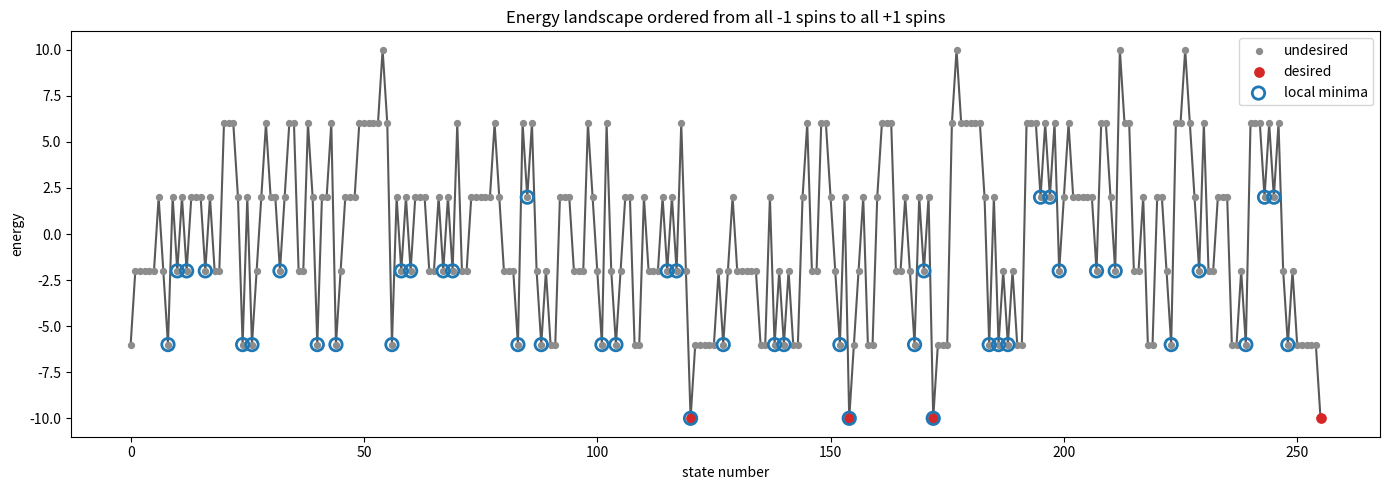

Generate this figure with matplotlib:
"""
An earlier version of and_gate_8_pbits.py: the same 8 p-bit AND gate and the
energies of all 2^8 states, with the plot by state number only.
"""
import itertools
import numpy as np

# m: length-N vector of spins (bipolar entries), J: NxN, h: length-N bias vector.
def hamiltonian(m, J, h):
    m = np.asarray(m, dtype=float)
    return -0.5 * m @ J @ m - h @ m

def analyze_energy_landscape(J, h, desired_states, num_lowest_energy_states=50): #(prints 50 lowest energy states)
    # every state's energy, and where the truth-table states sit among the rest

    J = np.asarray(J, dtype=float)
    h = np.asarray(h, dtype=float)
    n = len(h)

    if J.shape != (n, n):
        raise ValueError("J must be NxN with N = len(h).")
    if not np.allclose(J, J.T):
        raise ValueError("J must be symmetric.")

    desired_set = {tuple(s) for s in desired_states}

    all_results = []
    for state in itertools.product([-1, 1], repeat=n):
        state = tuple(state)
        E = hamiltonian(state, J, h)
        label = "DESIRED" if state in desired_set else "undesired"
        all_results.append((E, state, label))

    all_results.sort(key=lambda x: x[0])
    desired_results = [r for r in all_results if r[2] == "DESIRED"]
    undesired_results = [r for r in all_results if r[2] == "undesired"]

    print("\nDesired states:")
    for E, state, _ in desired_results:
        print(f"E = {E: .6f}, m = {state}")

    print("\nLowest undesired states:")
    for E, state, _ in undesired_results[:num_lowest_energy_states]:
        print(f"E = {E: .6f}, m = {state}")

    print(f"\nLowest {num_lowest_energy_states} states overall:")
    for rank, (E, state, label) in enumerate(all_results[:num_lowest_energy_states], start=1):
        # (1 = absolute minimum energy and state)
        print(f"{rank:2d}. E = {E: .6f}, {label:9s}, m = {state}")

    # the gap, if there are states of both kinds
    if desired_results and undesired_results:
        lowest_desired = min(E for E, _, _ in desired_results)
        highest_desired = max(E for E, _, _ in desired_results)
        lowest_undesired = min(E for E, _, _ in undesired_results)
        print("\nEnergy summary:")
        print(f"Lowest desired energy:    {lowest_desired: .6f}")
        print(f"Highest desired energy:   {highest_desired: .6f}")
        print(f"Lowest undesired energy:  {lowest_undesired: .6f}")
        print(f"Energy gap:             {lowest_undesired - highest_desired: .6f}") #(>0 good, <=0 bad)

    return all_results


# J from the truth-table rows, as Camsari does (trivial S)
def build_J_from_truth_rows(U):
    # U: one bipolar truth-table row u_k per row, mutually orthogonal (trivial S)
    U = np.asarray(U, dtype=float)
    n_rows, n_bits = U.shape
    # J_raw = (1/L) * sum_k u_k u_k^T = (1/L) * U^T U, with norm L = ||u_k||^2
    L = np.dot(U[0], U[0])
    Jeq = 4 * (U.T @ U) / L
    np.fill_diagonal(Jeq, 0.0) # Zero diagonal
    return Jeq

# AND gate
#    [ D   E   F   G   Z   A   B   C]
u1 = [-1,  1,  1,  1,  1, -1, -1, -1]
u2 = [ 1, -1, -1,  1,  1, -1,  1, -1]
u3 = [ 1, -1,  1, -1,  1,  1, -1, -1]
u4 = [ 1,  1,  1,  1,  1,  1,  1,  1]
'''
#    [ D   E   F   G   Z   A   B   C] Camsari truth table
u1 = [-1,  1,  1,  1,  1, -1, -1, -1]
u2 = [ 1, -1, -1,  1,  1, -1,  1, -1]
u3 = [ 1, -1,  1, -1,  1,  1, -1, -1]
u4 = [ 1,  1,  1,  1,  1,  1,  1,  1]
'''
# U, one truth-table row per row
U = np.array([u1, u2, u3, u4], dtype=float)
J = build_J_from_truth_rows(U)
np.set_printoptions(precision=3, suppress=True)  # 3 decimal places and no scientific notation
print("coupling matrix J:")
print(J)

h = np.array([0, 0, 0, 0, 2, 0, 0, 0])  # biases for D, E, F, G, Z, A, B, C

desired_truth_table = [tuple(row) for row in U] #(the desired truth table states are exactly the four rows of U.)

analyze_energy_landscape(J, h, desired_truth_table, num_lowest_energy_states=8)


# ~~~~~~~~~~~~~~~~~~~~~~~~~~~~~~~~~~~~~~~~~~~~~~~~~~~~~~~~~~~~~~~~~~~~~~~~~~~~~~~~~~~~~~~~
# The energy against the state number, from all -1 to all +1
# ~~~~~~~~~~~~~~~~~~~~~~~~~~~~~~~~~~~~~~~~~~~~~~~~~~~~~~~~~~~~~~~~~~~~~~~~~~~~~~~~~~~~~~~~
import matplotlib.pyplot as plt
import numpy as np
import itertools
def state_to_number(state):
    # Maps (-1, -1, ..., -1) -> 0 and (1, 1, ..., 1) -> 2^n - 1
    # First spin is the most significant bit.
    bits = [(1 if s == 1 else 0) for s in state]
    idx = 0
    n = len(bits)
    for i, b in enumerate(bits):
        idx += b << (n - 1 - i)
    return idx
def plot_energy_landscape_by_state_number(J, h, desired_states=None):
    J = np.asarray(J, dtype=float)
    h = np.asarray(h, dtype=float)
    n = len(h)
    desired_set = {tuple(s) for s in desired_states} if desired_states is not None else set()
    xs = []
    ys = []
    desired_mask = []
    for state in itertools.product([-1, 1], repeat=n):
        state = tuple(state)
        idx = state_to_number(state)
        E = hamiltonian(state, J, h)

        xs.append(idx)
        ys.append(E)
        desired_mask.append(state in desired_set)
    xs = np.array(xs)
    ys = np.array(ys)
    desired_mask = np.array(desired_mask, dtype=bool)
    order = np.argsort(xs)
    xs = xs[order]
    ys = ys[order]
    desired_mask = desired_mask[order]
    #local minima in the 1D ordering
    minima_idx = []
    for i in range(1, len(ys) - 1):
        if ys[i] < ys[i - 1] and ys[i] < ys[i + 1]:
            minima_idx.append(i)
    plt.figure(figsize=(14, 5))
    plt.plot(xs, ys, linewidth=1.5, color="0.35", zorder=1)
    plt.scatter(xs[~desired_mask], ys[~desired_mask], s=18, color="0.55", label="undesired", zorder=2)
    plt.scatter(xs[desired_mask], ys[desired_mask], s=45, color="C3", label="desired", zorder=3)
    plt.scatter(xs[minima_idx], ys[minima_idx], s=80, facecolors="none", edgecolors="C0",
                linewidths=2, label="local minima", zorder=4)
    plt.xlabel("state number")
    plt.ylabel("energy")
    plt.title("Energy landscape ordered from all -1 spins to all +1 spins")
    plt.legend()
    plt.tight_layout()
    plt.show()
    return xs, ys, minima_idx
plot_energy_landscape_by_state_number(J, h, desired_truth_table)
